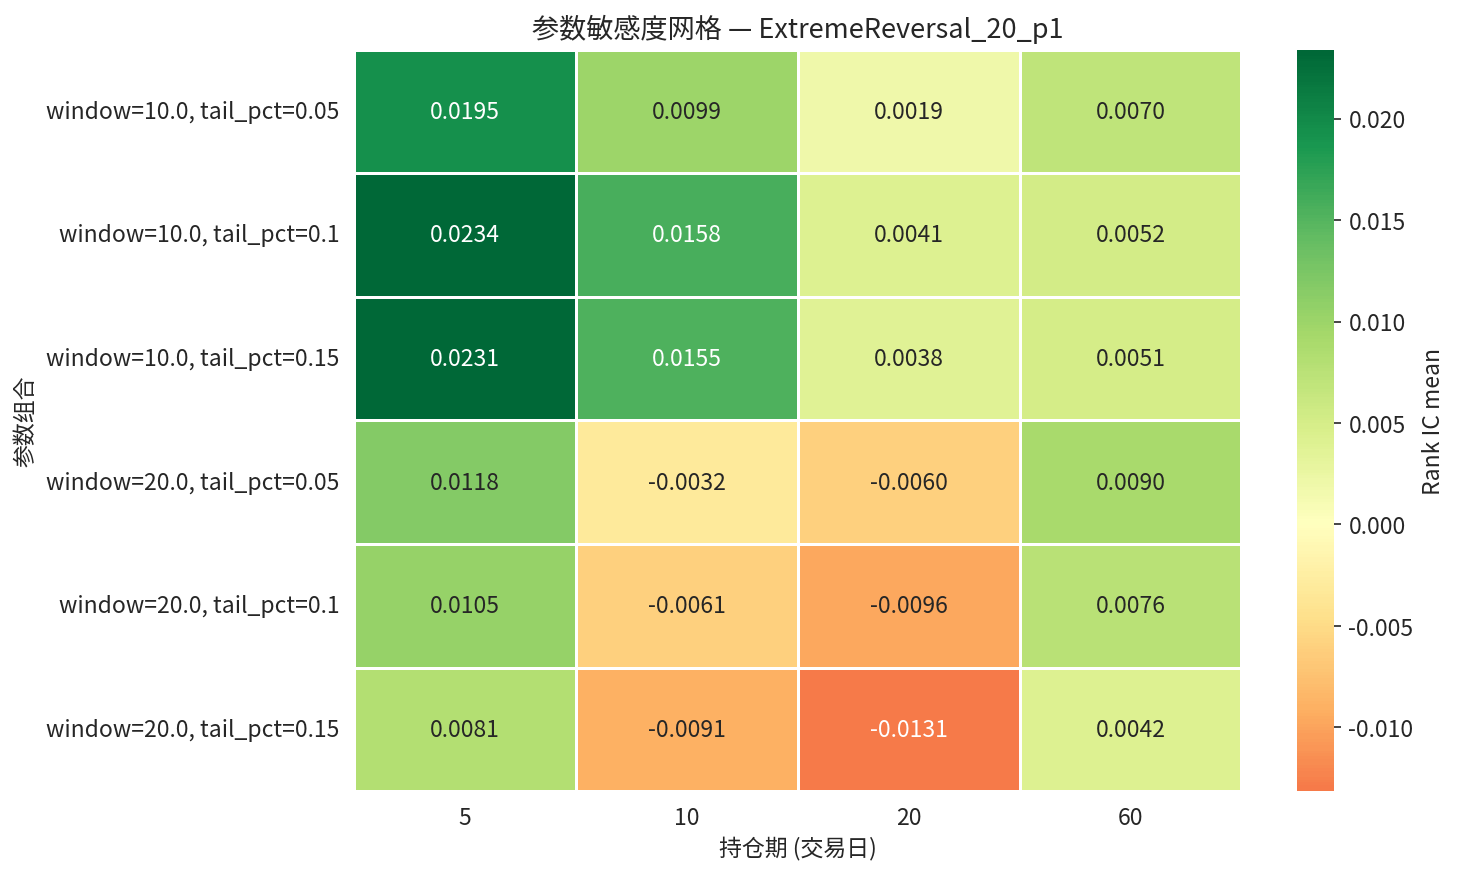

Source data for this figure (header and first rows):
param_label, 5, 10, 20, 60
window=10.0, tail_pct=0.05, 0.01951, 0.009934, 0.001944, 0.007023
window=10.0, tail_pct=0.1, 0.02339, 0.01577, 0.004135, 0.005152
window=10.0, tail_pct=0.15, 0.02314, 0.01549, 0.003814, 0.005078
window=20.0, tail_pct=0.05, 0.01182, -0.00325, -0.006049, 0.009011
window=20.0, tail_pct=0.1, 0.01048, -0.0061, -0.009643, 0.007599
window=20.0, tail_pct=0.15, 0.008059, -0.009118, -0.01314, 0.004239
